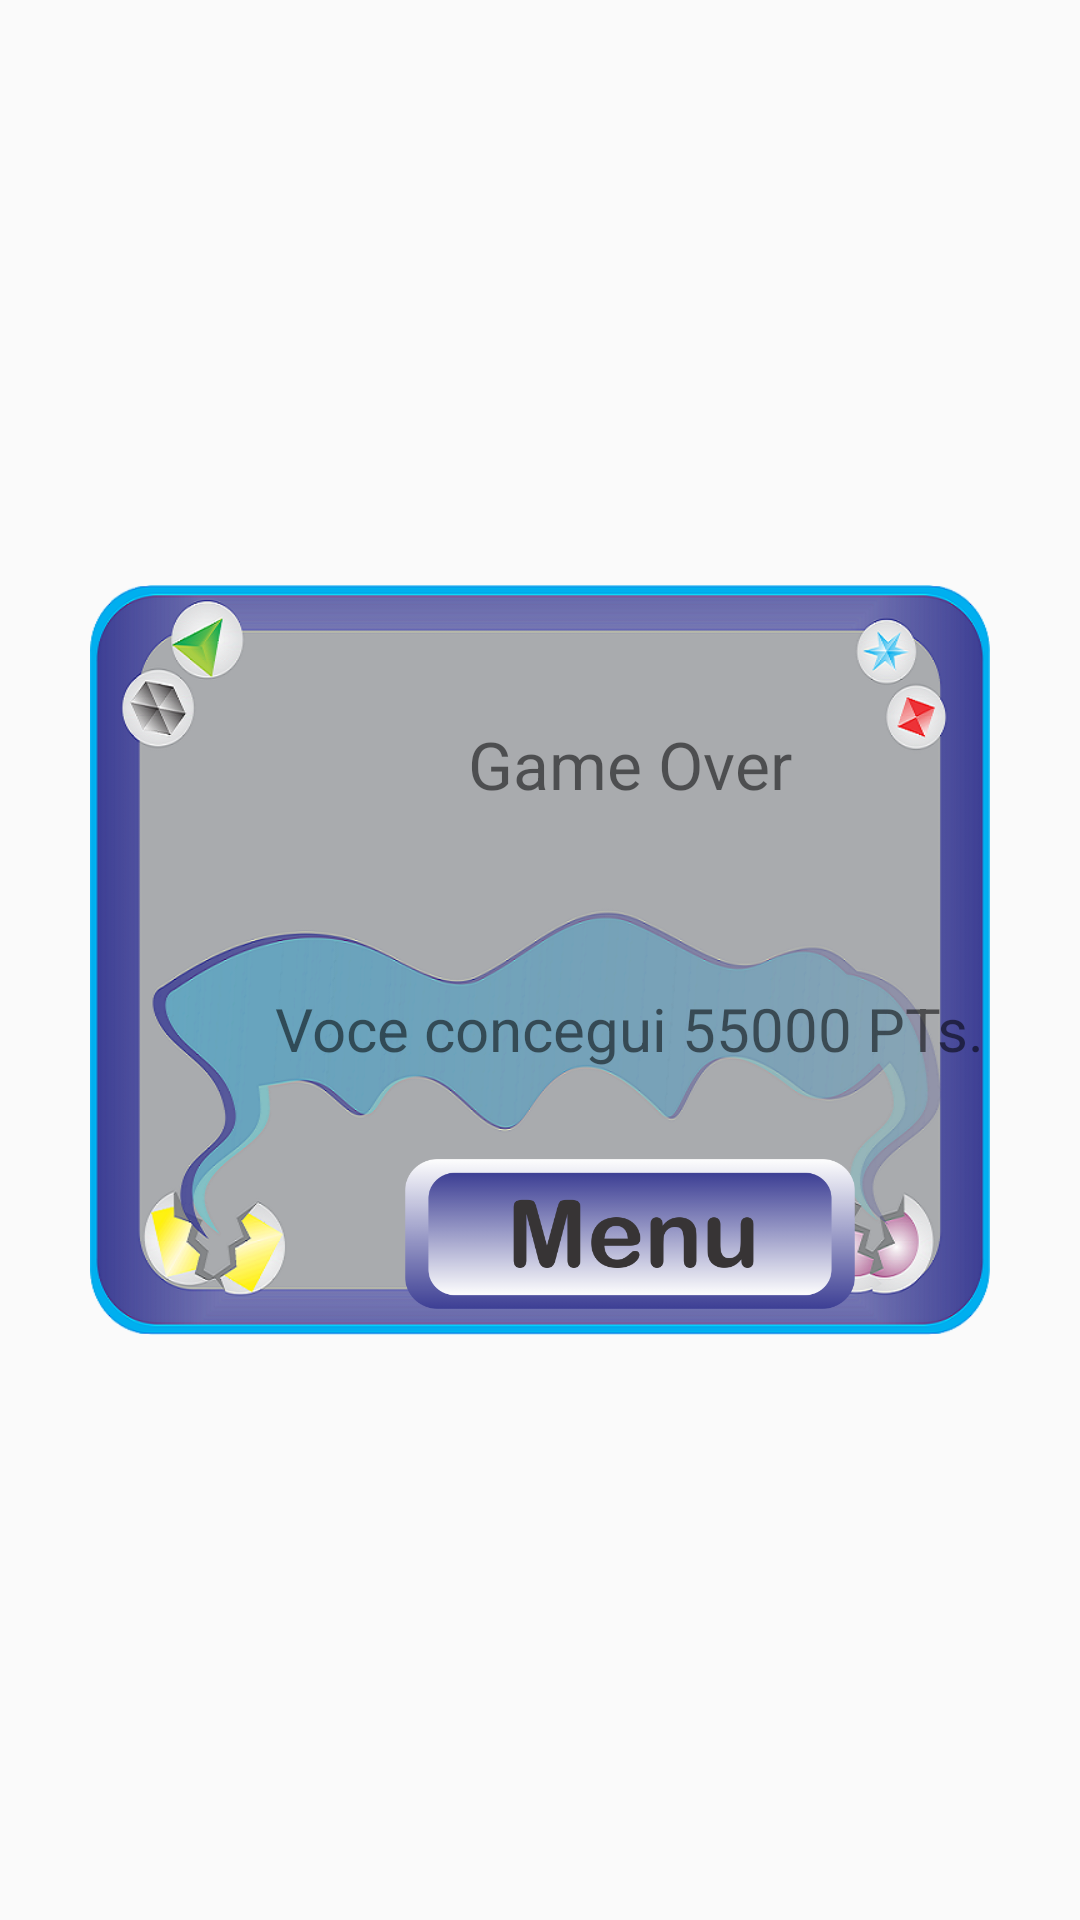

Here is an Android app screen rendered from its layout file. Give the layout XML and the strings, colors and styles it references.
<!-- AndroidManifest.xml: application theme AppTheme -->
<!-- res/layout/game_over_screen.xml -->
<?xml version="1.0" encoding="utf-8"?>
<RelativeLayout
    xmlns:android="http://schemas.android.com/apk/res/android"
    android:orientation="vertical"
    android:layout_width="match_parent"
    android:layout_height="match_parent"
    android:gravity="center"
    android:weightSum="1">

    <ImageView
        android:layout_width="300dp"
        android:layout_height="300dp"
        android:src="@drawable/game_over" />

    <TextView
        android:id="@+id/game_over"
        android:layout_width="wrap_content"
        android:layout_height="wrap_content"
        android:text="Game Over"
        android:textSize="22sp"
        android:layout_centerHorizontal="true"
        android:layout_marginTop="70dp"
        />

    <TextView
        android:id="@+id/go_pontuacao"
        android:layout_width="wrap_content"
        android:layout_height="wrap_content"
        android:text="Voce concegui 55000 PTs."
        android:textSize="20sp"
        android:layout_below="@id/game_over"
        android:layout_centerHorizontal="true"
        android:layout_marginTop="60dp"
        />

    <Button
        android:id="@+id/btnVoltarInicio"
        android:layout_width="150dp"
        android:layout_height="50dp"
        android:background="@drawable/botao_menu"
        android:layout_below="@id/go_pontuacao"
        android:layout_centerHorizontal="true"
        android:layout_marginTop="30dp"
        />

</RelativeLayout>
<!-- resources referenced by this layout -->
<resources>
  <!-- drawable botao_menu: png bitmap (drawable, 22489 bytes) -->
  <!-- drawable game_over: png bitmap (drawable, 129883 bytes) -->
  <style name="AppTheme" parent="Theme.AppCompat.Light.DarkActionBar">
          <item name="colorPrimary">@color/colorPrimary</item>
          <item name="colorPrimaryDark">@color/colorPrimaryDark</item>
          <item name="colorAccent">@color/colorAccent</item>
          <item name="windowActionBar">false</item>
          <item name="windowNoTitle">true</item>
          <item name="android:windowFullscreen">true</item>
      </style>
  <color name="colorPrimary">#3F51B5</color>
  <color name="colorPrimaryDark">#303F9F</color>
  <color name="colorAccent">#FF4081</color>
</resources>
